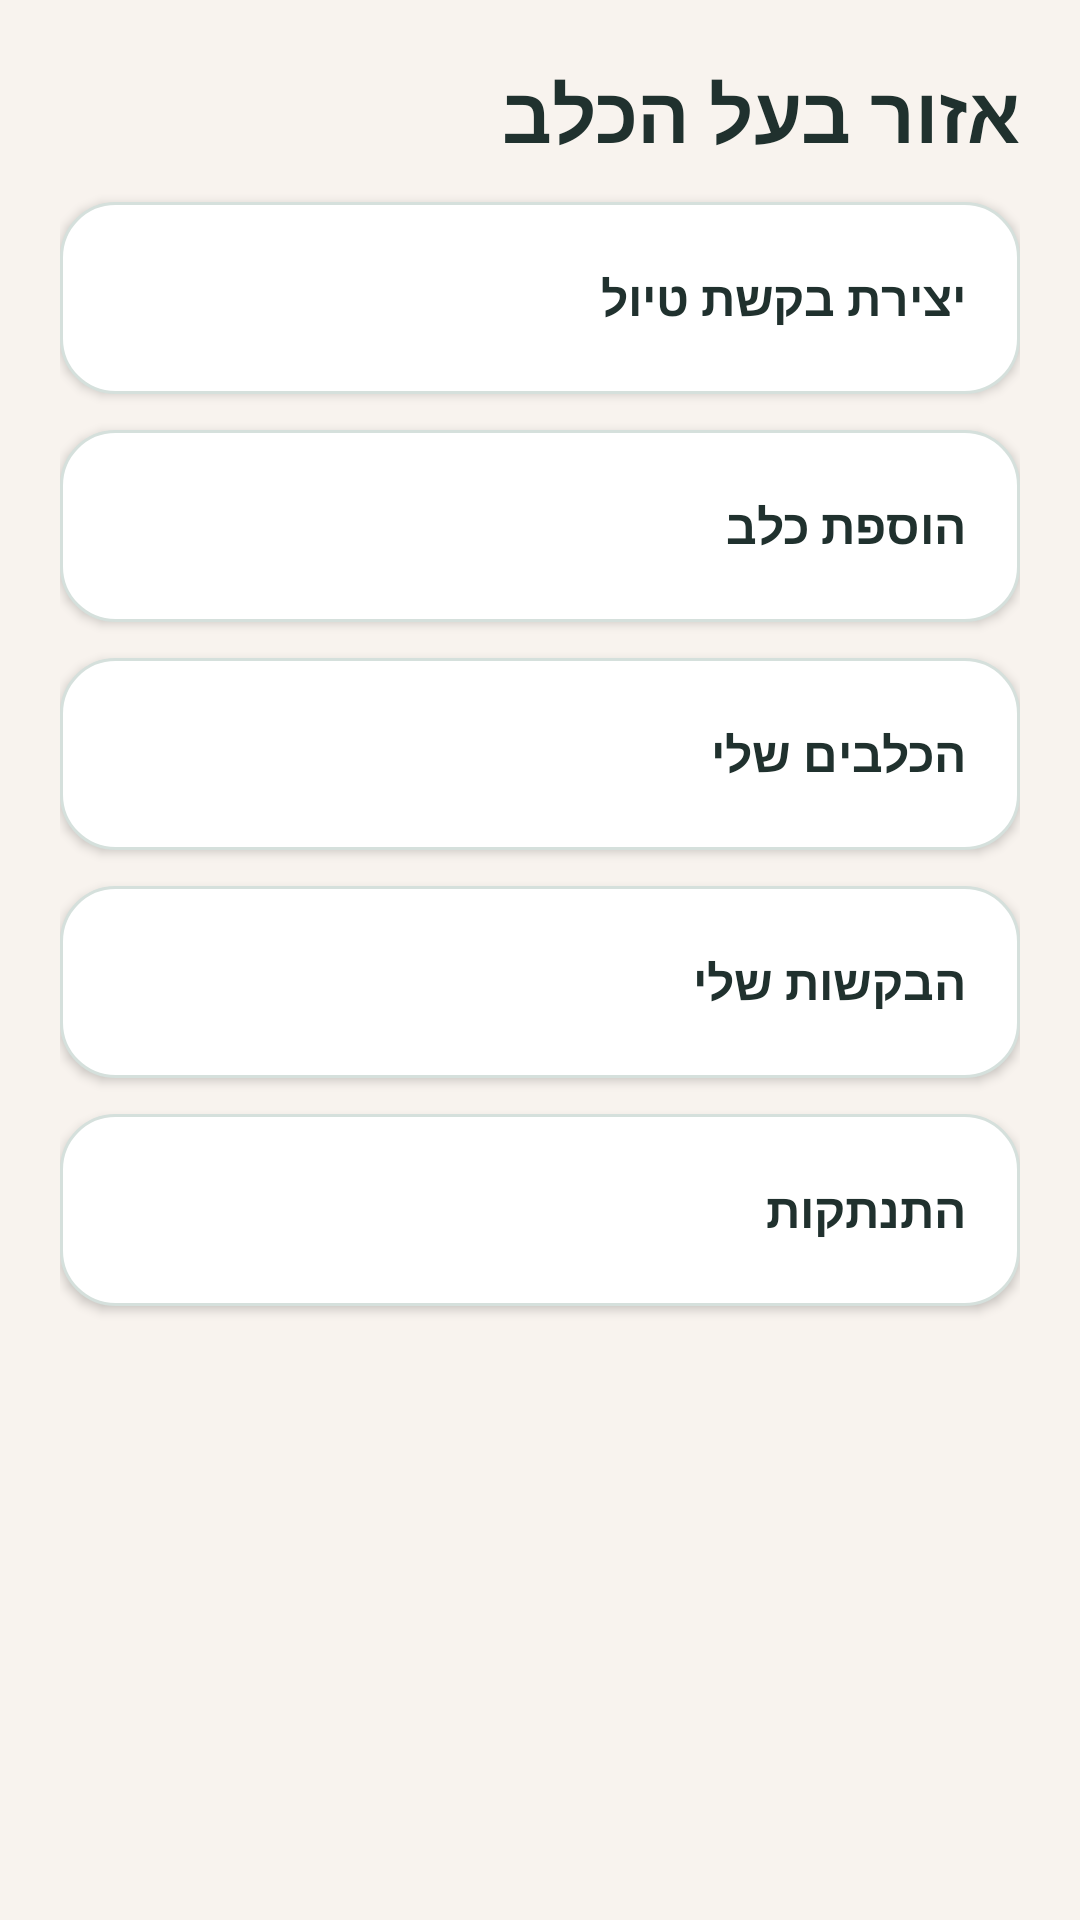

Android layout source for this screen:
<!-- AndroidManifest.xml: application theme Theme.DoggySitter -->
<!-- res/layout/activity_owner_dashboard.xml -->
<?xml version="1.0" encoding="utf-8"?>
<ScrollView xmlns:android="http://schemas.android.com/apk/res/android"
    xmlns:tools="http://schemas.android.com/tools"
    android:layout_width="match_parent"
    android:layout_height="match_parent"
    android:background="@color/ds_background"
    android:fillViewport="true"
    android:layoutDirection="rtl"
    tools:context=".activities.owner.OwnerDashboardActivity">

    <LinearLayout
        android:id="@+id/main"
        android:layout_width="match_parent"
        android:layout_height="wrap_content"
        android:orientation="vertical"
        android:padding="20dp"
        android:textDirection="rtl">

        <TextView
            style="@style/TextAppearance.DoggySitter.ScreenTitle"
            android:layout_width="match_parent"
            android:layout_height="wrap_content"
            android:text="@string/title_owner_dashboard"
            android:textAlignment="viewStart" />

        <Button
            android:id="@+id/button_create_walk_request"
            style="@style/Widget.DoggySitter.Button.Dashboard"
            android:layout_width="match_parent"
            android:layout_height="wrap_content"
            android:layout_marginTop="12dp"
            android:text="@string/create_walk_request" />

        <Button
            android:id="@+id/button_add_dog"
            style="@style/Widget.DoggySitter.Button.Dashboard"
            android:layout_width="match_parent"
            android:layout_height="wrap_content"
            android:layout_marginTop="12dp"
            android:text="@string/add_dog" />

        <Button
            android:id="@+id/button_my_dogs"
            style="@style/Widget.DoggySitter.Button.Dashboard"
            android:layout_width="match_parent"
            android:layout_height="wrap_content"
            android:layout_marginTop="12dp"
            android:text="@string/my_dogs" />

        <Button
            android:id="@+id/button_my_requests"
            style="@style/Widget.DoggySitter.Button.Dashboard"
            android:layout_width="match_parent"
            android:layout_height="wrap_content"
            android:layout_marginTop="12dp"
            android:text="@string/my_requests" />

        <Button
            android:id="@+id/button_logout"
            style="@style/Widget.DoggySitter.Button.Dashboard"
            android:layout_width="match_parent"
            android:layout_height="wrap_content"
            android:layout_marginTop="12dp"
            android:text="@string/logout" />
    </LinearLayout>
</ScrollView>
<!-- resources referenced by this layout -->
<resources>
  <color name="ds_background">#FFF8F3EE</color>
  <string name="add_dog">הוספת כלב</string>
  <string name="create_walk_request">יצירת בקשת טיול</string>
  <string name="logout">התנתקות</string>
  <string name="my_dogs">הכלבים שלי</string>
  <string name="my_requests">הבקשות שלי</string>
  <string name="title_owner_dashboard">אזור בעל הכלב</string>
  <style name="TextAppearance.DoggySitter.ScreenTitle" parent="">
          <item name="android:textColor">@color/ds_text_primary</item>
          <item name="android:textSize">26sp</item>
          <item name="android:textStyle">bold</item>
      </style>
  <style name="Widget.DoggySitter.Button.Dashboard" parent="@android:style/Widget.Button">
          <item name="android:background">@drawable/bg_dashboard_action</item>
          <item name="android:backgroundTint">@null</item>
          <item name="backgroundTint">@null</item>
          <item name="android:minHeight">64dp</item>
          <item name="android:paddingStart">18dp</item>
          <item name="android:paddingEnd">18dp</item>
          <item name="android:textAllCaps">false</item>
          <item name="android:textColor">@color/ds_button_dashboard_text</item>
          <item name="android:textSize">16sp</item>
          <item name="android:textStyle">bold</item>
          <item name="android:gravity">center_vertical|start</item>
          <item name="android:textAlignment">viewStart</item>
      </style>
  <style name="Theme.DoggySitter" parent="Base.Theme.DoggySitter" />
  <color name="ds_text_primary">#FF20312E</color>
  <!-- drawable bg_dashboard_action (drawable) -->
  <?xml version="1.0" encoding="utf-8"?>
  <ripple xmlns:android="http://schemas.android.com/apk/res/android"
      android:color="@color/ds_primary_ripple">
      <item>
          <shape android:shape="rectangle">
              <solid android:color="@color/ds_surface" />
              <stroke
                  android:width="1dp"
                  android:color="@color/ds_outline" />
              <corners android:radius="18dp" />
          </shape>
      </item>
  </ripple>
  <style name="Base.Theme.DoggySitter" parent="Theme.Material3.DayNight.NoActionBar">
          <item name="colorPrimary">@color/ds_primary</item>
          <item name="colorOnPrimary">@color/ds_on_primary</item>
          <item name="colorSecondary">@color/ds_secondary</item>
          <item name="colorSurface">@color/ds_surface</item>
          <item name="android:colorAccent">@color/ds_secondary</item>
          <item name="android:colorBackground">@color/ds_background</item>
          <item name="android:textColorPrimary">@color/ds_text_primary</item>
          <item name="android:textColorSecondary">@color/ds_text_secondary</item>
          <item name="android:navigationBarColor">@color/ds_background</item>
          <item name="android:statusBarColor">@color/ds_background</item>
          <item name="android:windowBackground">@color/ds_background</item>
          <item name="android:windowLightStatusBar">true</item>
          <item name="android:windowAnimationStyle">@style/Animation.DoggySitter.Activity</item>
      </style>
  <color name="ds_primary_ripple">#3397C5BB</color>
  <color name="ds_surface">#FFFFFFFF</color>
  <color name="ds_outline">#FFD5E0DC</color>
  <color name="ds_primary">#2F6F64</color>
  <color name="ds_on_primary">#FFFFFFFF</color>
  <color name="ds_secondary">#E08A5B</color>
  <color name="ds_text_secondary">#FF5E6D69</color>
  <style name="Animation.DoggySitter.Activity" parent="@android:style/Animation.Activity">
          <item name="android:activityOpenEnterAnimation">@anim/fade_slide_in</item>
          <item name="android:activityOpenExitAnimation">@anim/fade_out</item>
          <item name="android:activityCloseEnterAnimation">@anim/fade_in</item>
          <item name="android:activityCloseExitAnimation">@anim/fade_out</item>
      </style>
</resources>
